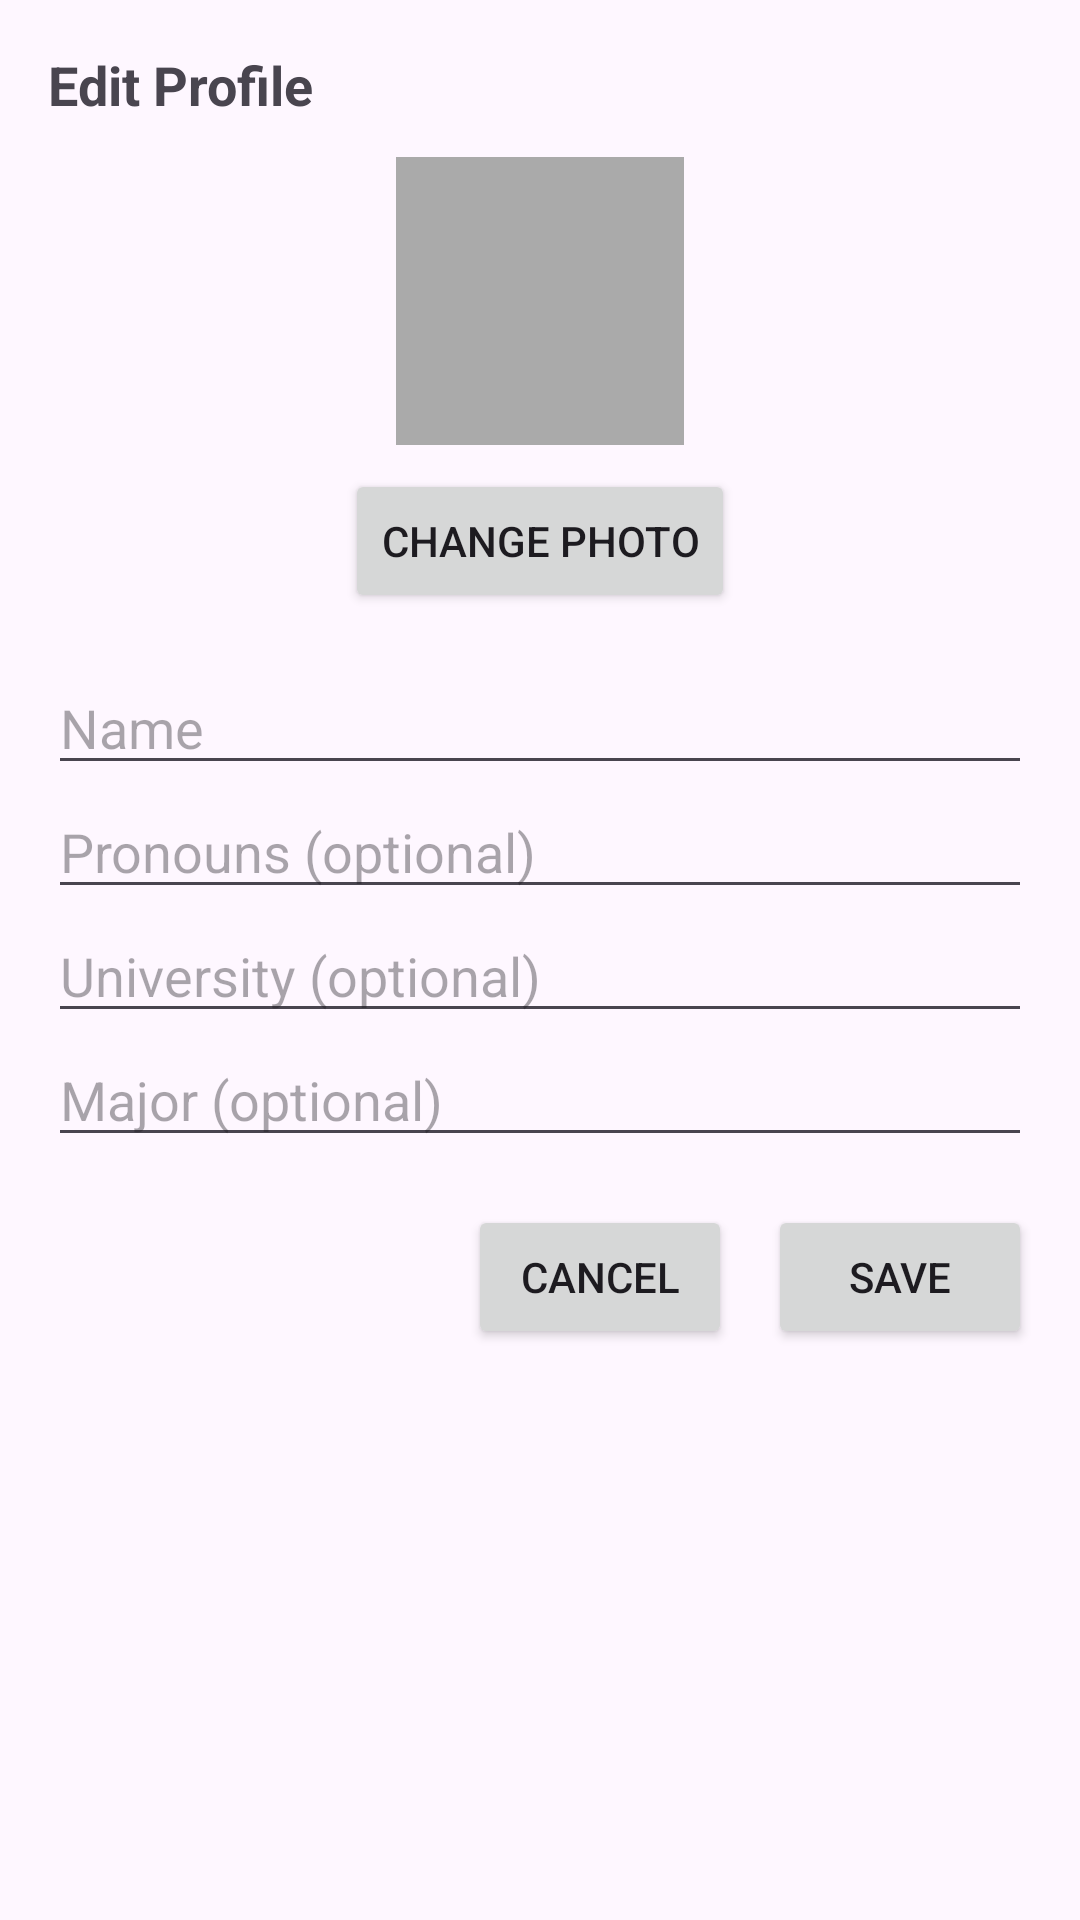

The Android layout XML behind this screen, and the referenced resources:
<!-- AndroidManifest.xml: application theme Theme.Elevate -->
<!-- res/layout/dialog_edit_profile.xml -->
<?xml version="1.0" encoding="utf-8"?>
<ScrollView xmlns:android="http://schemas.android.com/apk/res/android"
    android:layout_width="match_parent"
    android:layout_height="wrap_content">

    <LinearLayout
        android:layout_width="match_parent"
        android:layout_height="wrap_content"
        android:orientation="vertical"
        android:padding="16dp">

        <TextView
            android:layout_width="wrap_content"
            android:layout_height="wrap_content"
            android:text="Edit Profile"
            android:textStyle="bold"
            android:textSize="18sp"
            android:layout_marginBottom="12dp" />

        
        <ImageView
            android:id="@+id/ivProfilePreview"
            android:layout_width="96dp"
            android:layout_height="96dp"
            android:layout_gravity="center_horizontal"
            android:src="@mipmap/ic_launcher"
            android:background="@android:color/darker_gray"
            android:scaleType="centerCrop" />

        <Button
            android:id="@+id/btnChangePhoto"
            android:layout_width="wrap_content"
            android:layout_height="wrap_content"
            android:text="Change Photo"
            android:layout_gravity="center_horizontal"
            android:layout_marginTop="8dp" />

        <EditText
            android:id="@+id/etName"
            android:layout_width="match_parent"
            android:layout_height="wrap_content"
            android:hint="Name"
            android:inputType="textPersonName"
            android:layout_marginTop="16dp"/>

        <EditText
            android:id="@+id/etPronouns"
            android:layout_width="match_parent"
            android:layout_height="wrap_content"
            android:hint="Pronouns (optional)"
            android:inputType="textPersonName" />

        <EditText
            android:id="@+id/etUniversity"
            android:layout_width="match_parent"
            android:layout_height="wrap_content"
            android:hint="University (optional)"
            android:inputType="textCapWords" />

        <EditText
            android:id="@+id/etMajor"
            android:layout_width="match_parent"
            android:layout_height="wrap_content"
            android:hint="Major (optional)"
            android:inputType="textCapWords" />

        <LinearLayout
            android:layout_width="match_parent"
            android:layout_height="wrap_content"
            android:orientation="horizontal"
            android:gravity="end"
            android:layout_marginTop="16dp">

            <Button
                android:id="@+id/btnCancel"
                android:layout_width="wrap_content"
                android:layout_height="wrap_content"
                android:text="Cancel" />

            <Space
                android:layout_width="12dp"
                android:layout_height="1dp" />

            <Button
                android:id="@+id/btnSave"
                android:layout_width="wrap_content"
                android:layout_height="wrap_content"
                android:text="Save" />
        </LinearLayout>
    </LinearLayout>
</ScrollView>
<!-- resources referenced by this layout -->
<resources>
  <style name="Theme.Elevate" parent="Base.Theme.Elevate" />
  <style name="Base.Theme.Elevate" parent="Theme.Material3.DayNight.NoActionBar">
          
          
      </style>
</resources>
